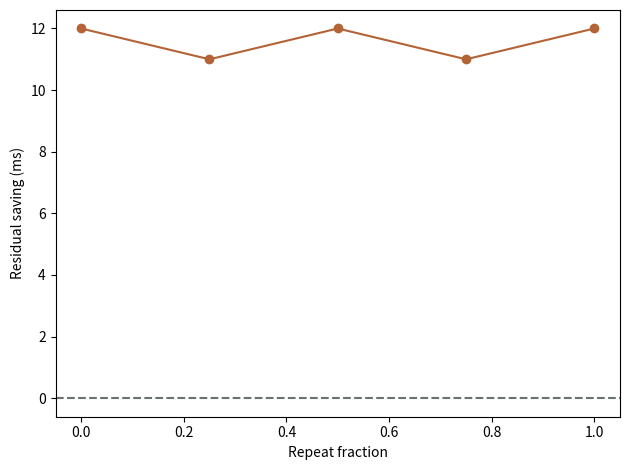

This figure's Python source:
# Copyright © 2026 Christopher Snow
# Invented data. See the lesson for assumptions and interpretation.
import numpy as np
import matplotlib.pyplot as plt
repeat_fraction = np.array([0, .25, .5, .75, 1])
prediction = 40 * repeat_fraction
observed = np.array([12, 21, 32, 41, 52])
residual = observed - prediction
print("Observed minus predicted (ms):", residual)
plt.axhline(0, color="#68736e", linestyle="--")
plt.plot(repeat_fraction, residual, "o-", color="#b36335")
plt.xlabel("Repeat fraction"); plt.ylabel("Residual saving (ms)")
plt.tight_layout()
